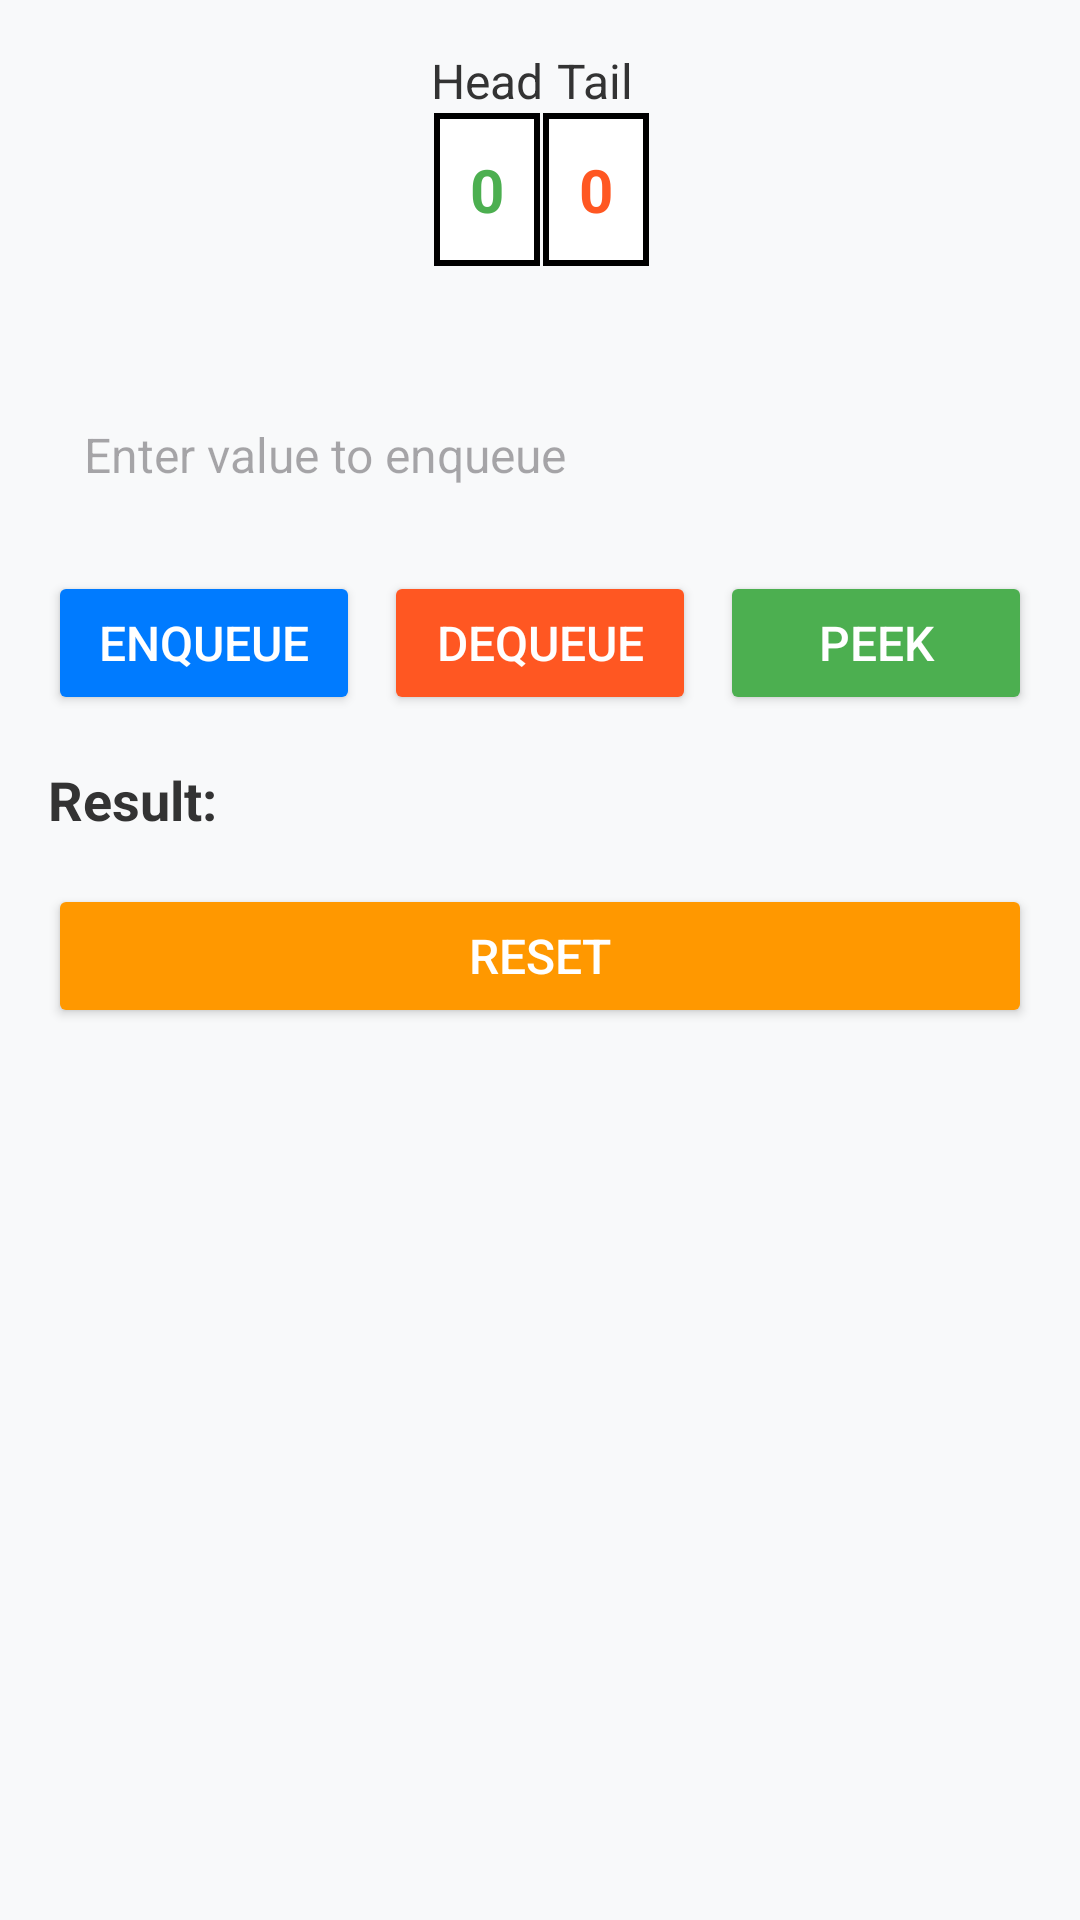

Produce the Android XML layout that renders to this screen, including the resource entries it uses.
<!-- AndroidManifest.xml: application theme Theme.DSA_Visualizer -->
<!-- res/layout/activity_queue_array.xml -->
<?xml version="1.0" encoding="utf-8"?>
<LinearLayout xmlns:android="http://schemas.android.com/apk/res/android"
    xmlns:tools="http://schemas.android.com/tools"
    android:layout_width="match_parent"
    android:layout_height="match_parent"
    android:orientation="vertical"
    android:padding="16dp"
    android:background="#F8F9FA"
    tools:context=".Queue_array">

    
    <LinearLayout
        android:layout_width="match_parent"
        android:layout_height="wrap_content"
        android:orientation="horizontal"
        android:gravity="center_horizontal"
        android:paddingBottom="16dp">

        
        <LinearLayout
            android:layout_width="wrap_content"
            android:layout_height="wrap_content"
            android:orientation="vertical"
            android:gravity="center">

            <TextView
                android:layout_width="wrap_content"
                android:layout_height="wrap_content"
                android:text="Head"
                android:textSize="16sp"
                android:textColor="#333333" />

            <TextView
                android:id="@+id/frontView"
                android:layout_width="wrap_content"
                android:layout_height="wrap_content"
                android:text="0"
                android:textSize="20sp"
                android:textStyle="bold"
                android:gravity="center"
                android:background="@drawable/queue_item_background"
                android:padding="12dp"
                android:textColor="#4CAF50" />
        </LinearLayout>

        
        <LinearLayout
            android:layout_width="wrap_content"
            android:layout_height="wrap_content"
            android:orientation="vertical"
            android:gravity="center">

            <TextView
                android:layout_width="wrap_content"
                android:layout_height="wrap_content"
                android:text="Tail"
                android:textSize="16sp"
                android:textColor="#333333" />

            <TextView
                android:id="@+id/rearView"
                android:layout_width="wrap_content"
                android:layout_height="wrap_content"
                android:text="0"
                android:textSize="20sp"
                android:textStyle="bold"
                android:gravity="center"
                android:background="@drawable/queue_item_background"
                android:padding="12dp"
                android:textColor="#FF5722" />
        </LinearLayout>
    </LinearLayout>

    
    <HorizontalScrollView
        android:layout_width="match_parent"
        android:layout_height="wrap_content"
        android:layout_marginBottom="8dp"
        android:scrollbars="none">

        <LinearLayout
            android:id="@+id/queueView"
            android:layout_width="wrap_content"
            android:layout_height="wrap_content"
            android:orientation="horizontal">
            
        </LinearLayout>
    </HorizontalScrollView>

    
    <HorizontalScrollView
        android:layout_width="match_parent"
        android:layout_height="wrap_content"
        android:scrollbars="none">

        <LinearLayout
            android:id="@+id/indexView"
            android:layout_width="wrap_content"
            android:layout_height="wrap_content"
            android:orientation="horizontal">
            
        </LinearLayout>
    </HorizontalScrollView>

    
    <EditText
        android:id="@+id/inputValue"
        android:layout_width="match_parent"
        android:layout_height="wrap_content"
        android:hint="Enter value to enqueue"
        android:background="@drawable/edit_text_background"
        android:padding="12dp"
        android:layout_marginTop="16dp"
        android:inputType="number"
        android:textSize="16sp" />

    
    <LinearLayout
        android:layout_width="match_parent"
        android:layout_height="wrap_content"
        android:layout_marginTop="16dp"
        android:orientation="horizontal"
        android:weightSum="3"
        android:gravity="center_horizontal">

        <Button
            android:id="@+id/enqueueButton"
            android:layout_width="0dp"
            android:layout_height="wrap_content"
            android:layout_weight="1"
            android:text="Enqueue"
            android:backgroundTint="#007BFF"
            android:textColor="#FFFFFF"
            android:layout_marginEnd="8dp"
            android:textSize="16sp" />

        <Button
            android:id="@+id/dequeueButton"
            android:layout_width="0dp"
            android:layout_height="wrap_content"
            android:layout_weight="1"
            android:text="Dequeue"
            android:backgroundTint="#FF5722"
            android:textColor="#FFFFFF"
            android:layout_marginEnd="8dp"
            android:textSize="16sp" />

        <Button
            android:id="@+id/peekButton"
            android:layout_width="0dp"
            android:layout_height="wrap_content"
            android:layout_weight="1"
            android:text="Peek"
            android:backgroundTint="#4CAF50"
            android:textColor="#FFFFFF"
            android:textSize="16sp" />
    </LinearLayout>

    
    <TextView
        android:id="@+id/resultView"
        android:layout_width="match_parent"
        android:layout_height="wrap_content"
        android:layout_marginTop="16dp"
        android:text="Result: "
        android:textStyle="bold"
        android:textSize="18sp"
        android:textColor="#333333" />

    
    <Button
        android:id="@+id/resetQueue"
        android:layout_width="match_parent"
        android:layout_height="wrap_content"
        android:layout_marginTop="16dp"
        android:text="Reset"
        android:backgroundTint="#FF9800"
        android:textColor="#FFFFFF"
        android:textSize="16sp" />
</LinearLayout>
<!-- resources referenced by this layout -->
<resources>
  <!-- drawable queue_item_background (drawable) -->
  <shape xmlns:android="http://schemas.android.com/apk/res/android">
      <solid android:color="#FFFFFF"/>
      <stroke
          android:width="2dp"
          android:color="#000000" />
  </shape>
  <style name="Theme.DSA_Visualizer" parent="Base.Theme.DSA_Visualizer" />
  <style name="Base.Theme.DSA_Visualizer" parent="Theme.Material3.DayNight.NoActionBar">
          
          
      </style>
</resources>
